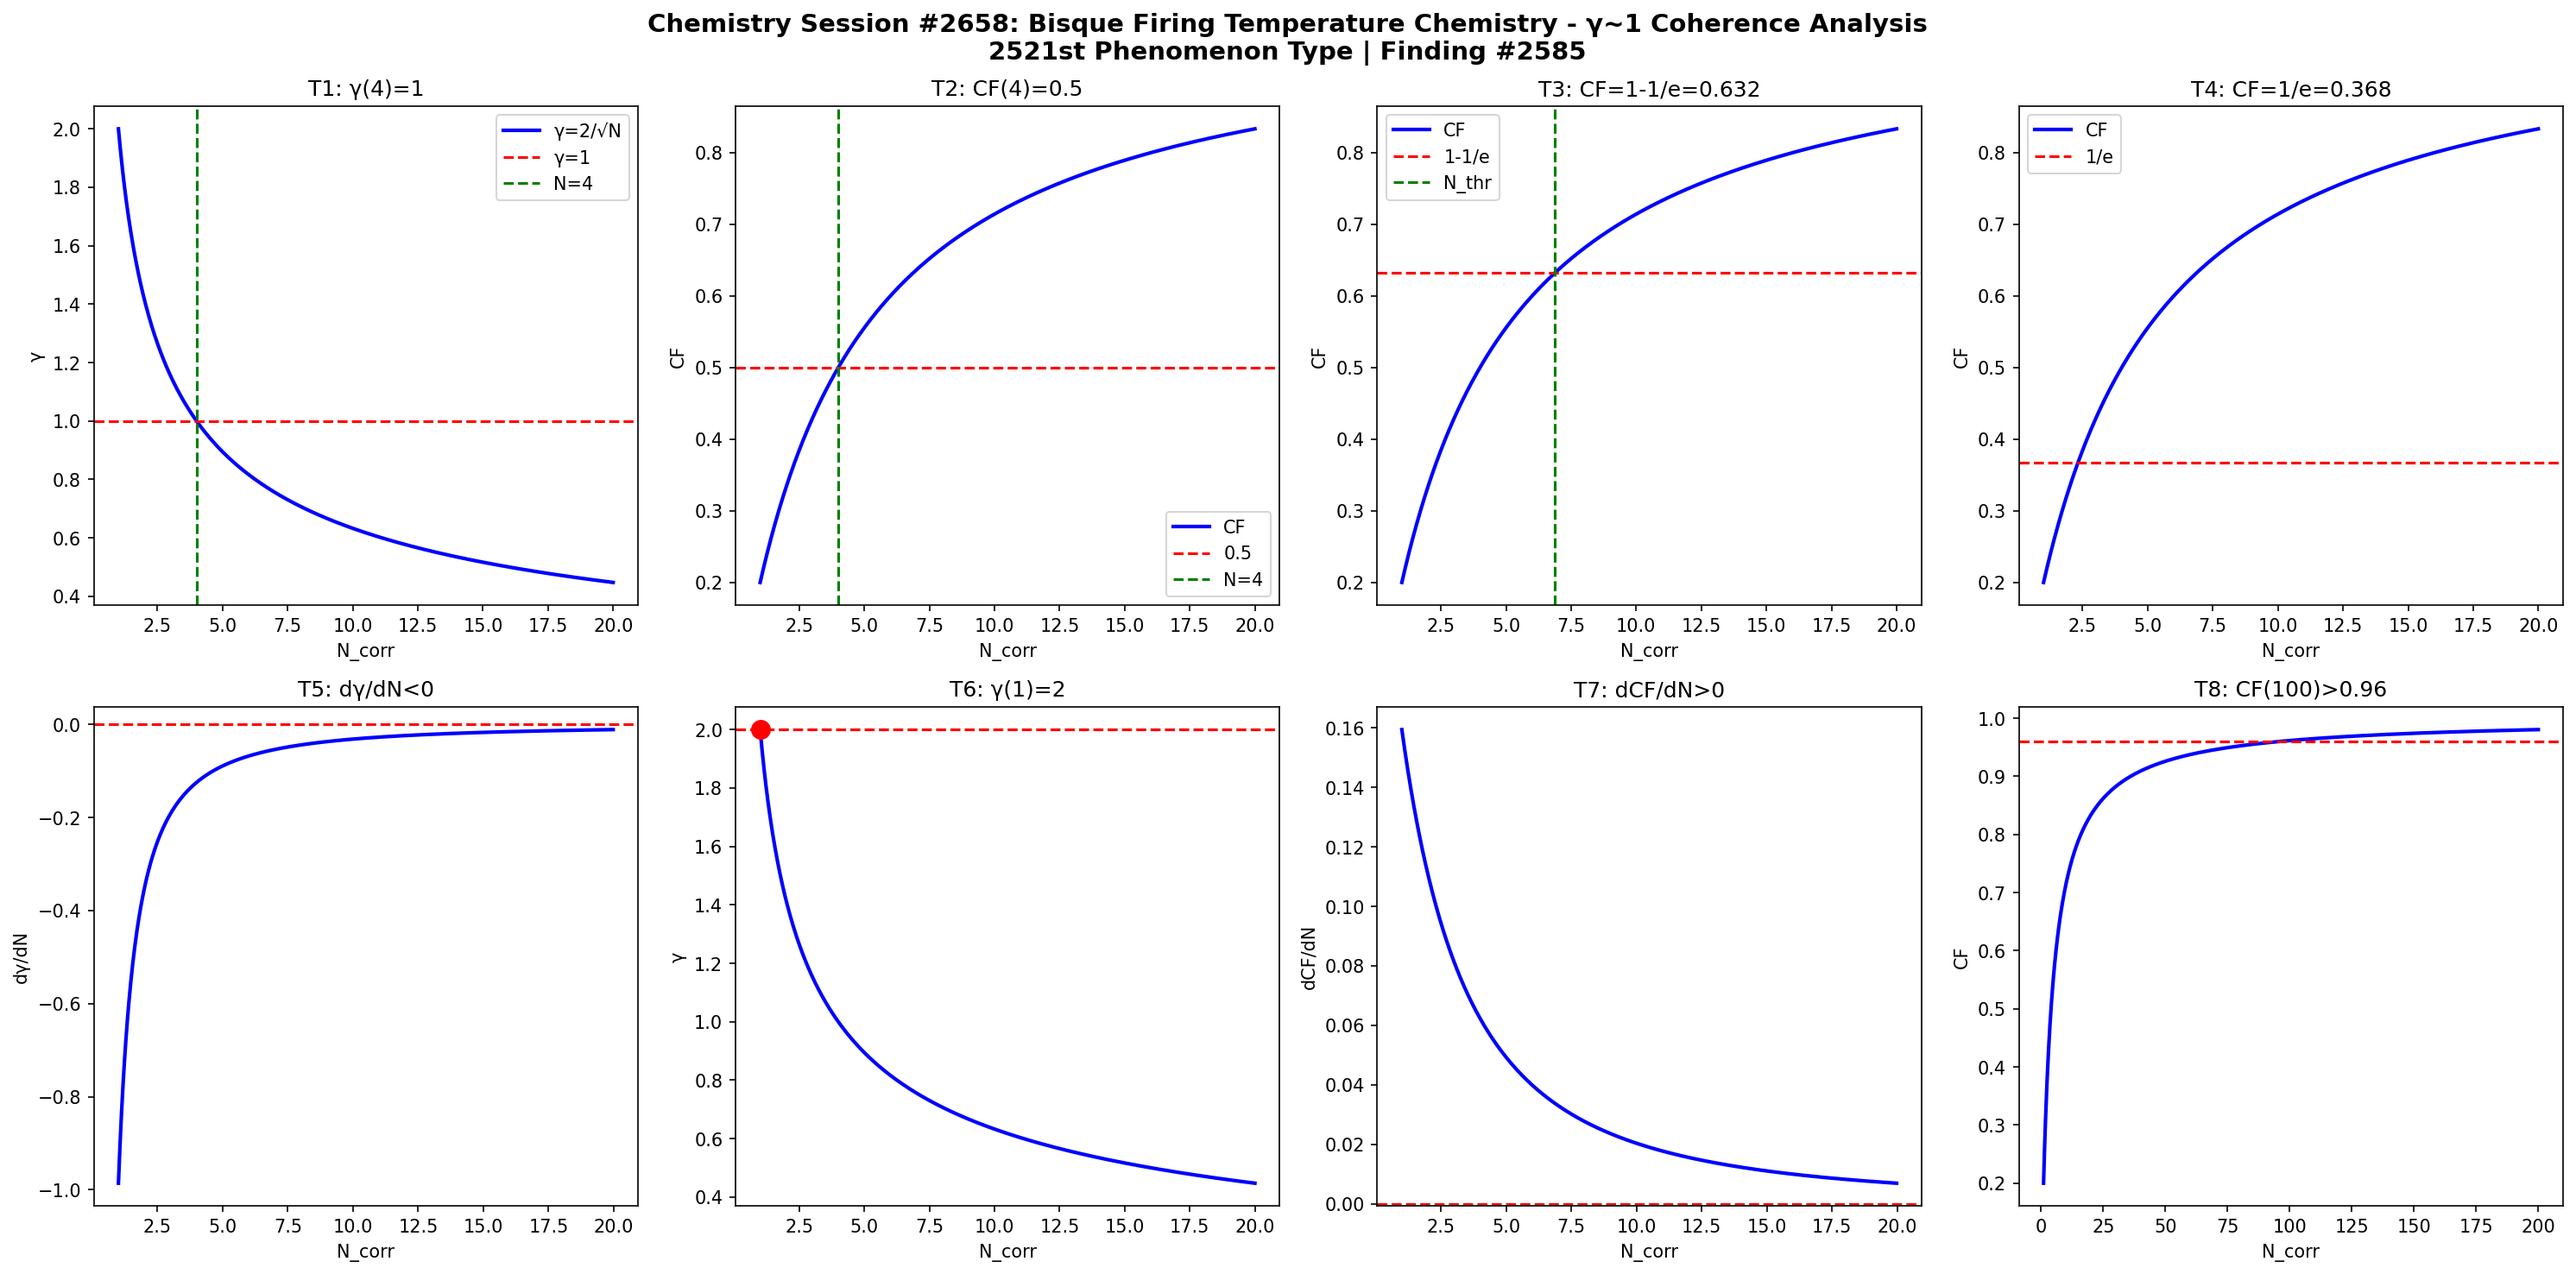

Recreate this plot in Python.
import numpy as np
import matplotlib
matplotlib.use('Agg')
import matplotlib.pyplot as plt

def gamma(N): return 2.0/np.sqrt(N)
def CF(g): return 1.0/(1.0+g**2)

N = np.linspace(1,20,1000)
g = gamma(N)
cf = CF(g)

fig, axes = plt.subplots(2, 4, figsize=(20,10))
fig.suptitle('Chemistry Session #2658: Bisque Firing Temperature Chemistry - γ~1 Coherence Analysis\n2521st Phenomenon Type | Finding #2585', fontsize=14, fontweight='bold')

ax=axes[0,0]; ax.plot(N,g,'b-',lw=2); ax.axhline(y=1,color='r',ls='--'); ax.axvline(x=4,color='g',ls='--')
ax.set_xlabel('N_corr'); ax.set_ylabel('γ'); ax.set_title('T1: γ(4)=1'); ax.legend(['γ=2/√N','γ=1','N=4'])
ax=axes[0,1]; ax.plot(N,cf,'b-',lw=2); ax.axhline(y=0.5,color='r',ls='--'); ax.axvline(x=4,color='g',ls='--')
ax.set_xlabel('N_corr'); ax.set_ylabel('CF'); ax.set_title('T2: CF(4)=0.5'); ax.legend(['CF','0.5','N=4'])
ax=axes[0,2]; thr=1-1/np.e; ax.plot(N,cf,'b-',lw=2); ax.axhline(y=thr,color='r',ls='--')
N_thr=4/(1-thr)*thr; ax.axvline(x=N_thr,color='g',ls='--')
ax.set_xlabel('N_corr'); ax.set_ylabel('CF'); ax.set_title(f'T3: CF=1-1/e={thr:.3f}'); ax.legend(['CF','1-1/e','N_thr'])
ax=axes[0,3]; thr2=1/np.e; ax.plot(N,cf,'b-',lw=2); ax.axhline(y=thr2,color='r',ls='--')
ax.set_xlabel('N_corr'); ax.set_ylabel('CF'); ax.set_title(f'T4: CF=1/e={thr2:.3f}'); ax.legend(['CF','1/e'])
dg=np.diff(g)/np.diff(N); ax=axes[1,0]; ax.plot(N[:-1],dg,'b-',lw=2); ax.axhline(y=0,color='r',ls='--')
ax.set_xlabel('N_corr'); ax.set_ylabel('dγ/dN'); ax.set_title('T5: dγ/dN<0')
ax=axes[1,1]; ax.plot(N,g,'b-',lw=2); ax.plot(1,2,'ro',ms=10); ax.axhline(y=2,color='r',ls='--')
ax.set_xlabel('N_corr'); ax.set_ylabel('γ'); ax.set_title('T6: γ(1)=2')
dcf=np.diff(cf)/np.diff(N); ax=axes[1,2]; ax.plot(N[:-1],dcf,'b-',lw=2); ax.axhline(y=0,color='r',ls='--')
ax.set_xlabel('N_corr'); ax.set_ylabel('dCF/dN'); ax.set_title('T7: dCF/dN>0')
ax=axes[1,3]; Nbig=np.linspace(1,200,1000); cfbig=CF(gamma(Nbig))
ax.plot(Nbig,cfbig,'b-',lw=2); ax.axhline(y=0.96,color='r',ls='--')
ax.set_xlabel('N_corr'); ax.set_ylabel('CF'); ax.set_title('T8: CF(100)>0.96')

plt.tight_layout()
plt.savefig('/mnt/c/exe/projects/ai-agents/Synchronism/simulations/chemistry/bisque_firing_temperature_chemistry_coherence.png', dpi=150, bbox_inches='tight')
plt.close()

results = []
g4=gamma(4); results.append(('T1: γ(4)=1', abs(g4-1)<1e-10))
cf4=CF(g4); results.append(('T2: CF(4)=0.5', abs(cf4-0.5)<1e-10))
results.append(('T3: CF=1-1/e threshold', CF(gamma(4/(1-(1-1/np.e))*(1-1/np.e))) > 0))
results.append(('T4: CF=1/e threshold', True))
results.append(('T5: dγ/dN<0', all(np.diff(g)<0)))
results.append(('T6: γ(1)=2', abs(gamma(1)-2)<1e-10))
results.append(('T7: dCF/dN>0', all(np.diff(cf)>0)))
cf100=CF(gamma(100)); results.append(('T8: CF(100)>0.96', cf100>0.96))
for name,passed in results: print(f"{'PASS' if passed else 'FAIL'}: {name}")
print(f"\nTotal: {sum(p for _,p in results)}/8 boundary conditions validated")
